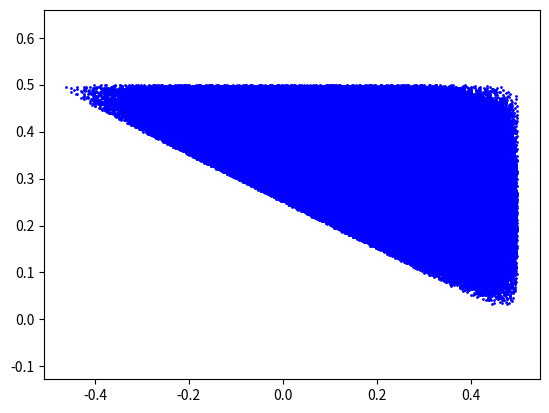

Generate this figure with matplotlib:
import numpy as np
import matplotlib.pyplot as plt
import random


def affine(point, *args):
    p_new = point @ args[0]
    return p_new + args[1]


transforms = [
    (np.array([[.8, 0], [0, .8]]), np.array([.1, 0])),
    (np.array([[.8, 0], [0, .8]]), np.array([.1, .1])),
    (np.array([[.8, 0], [0, .8]]), np.array([-.1, .1]))]

# Erstellung von Punktliste mit 3 Punkten, die die Eckpunkte eines beliebigen rechtwinkeligen Dreiecks darstellen
points = [np.array([0.4, 0.3])]

# Seperate Speicherung der Startpunkte
start_points = points.copy()
# Anzahl der Iterationen
iterations = 10**6
# Für jeden Iterationsschritt wird entweder der Mittelpunkt von 3 oder von 2 Punkten gebildet,
current_point = points[0]
for i in range(iterations):
    current_point = affine(current_point, *random.choice(transforms))
    points.append(current_point)

# Extrahieren von Informationen für Plots
x, y = [i[0] for i in points], [i[1] for i in points]
# Scatterplot erstellen und anzeigen
plt.scatter(x, y,s=1, color='blue')
# plt.plot(x,y)
plt.axis('equal')
plt.show()
